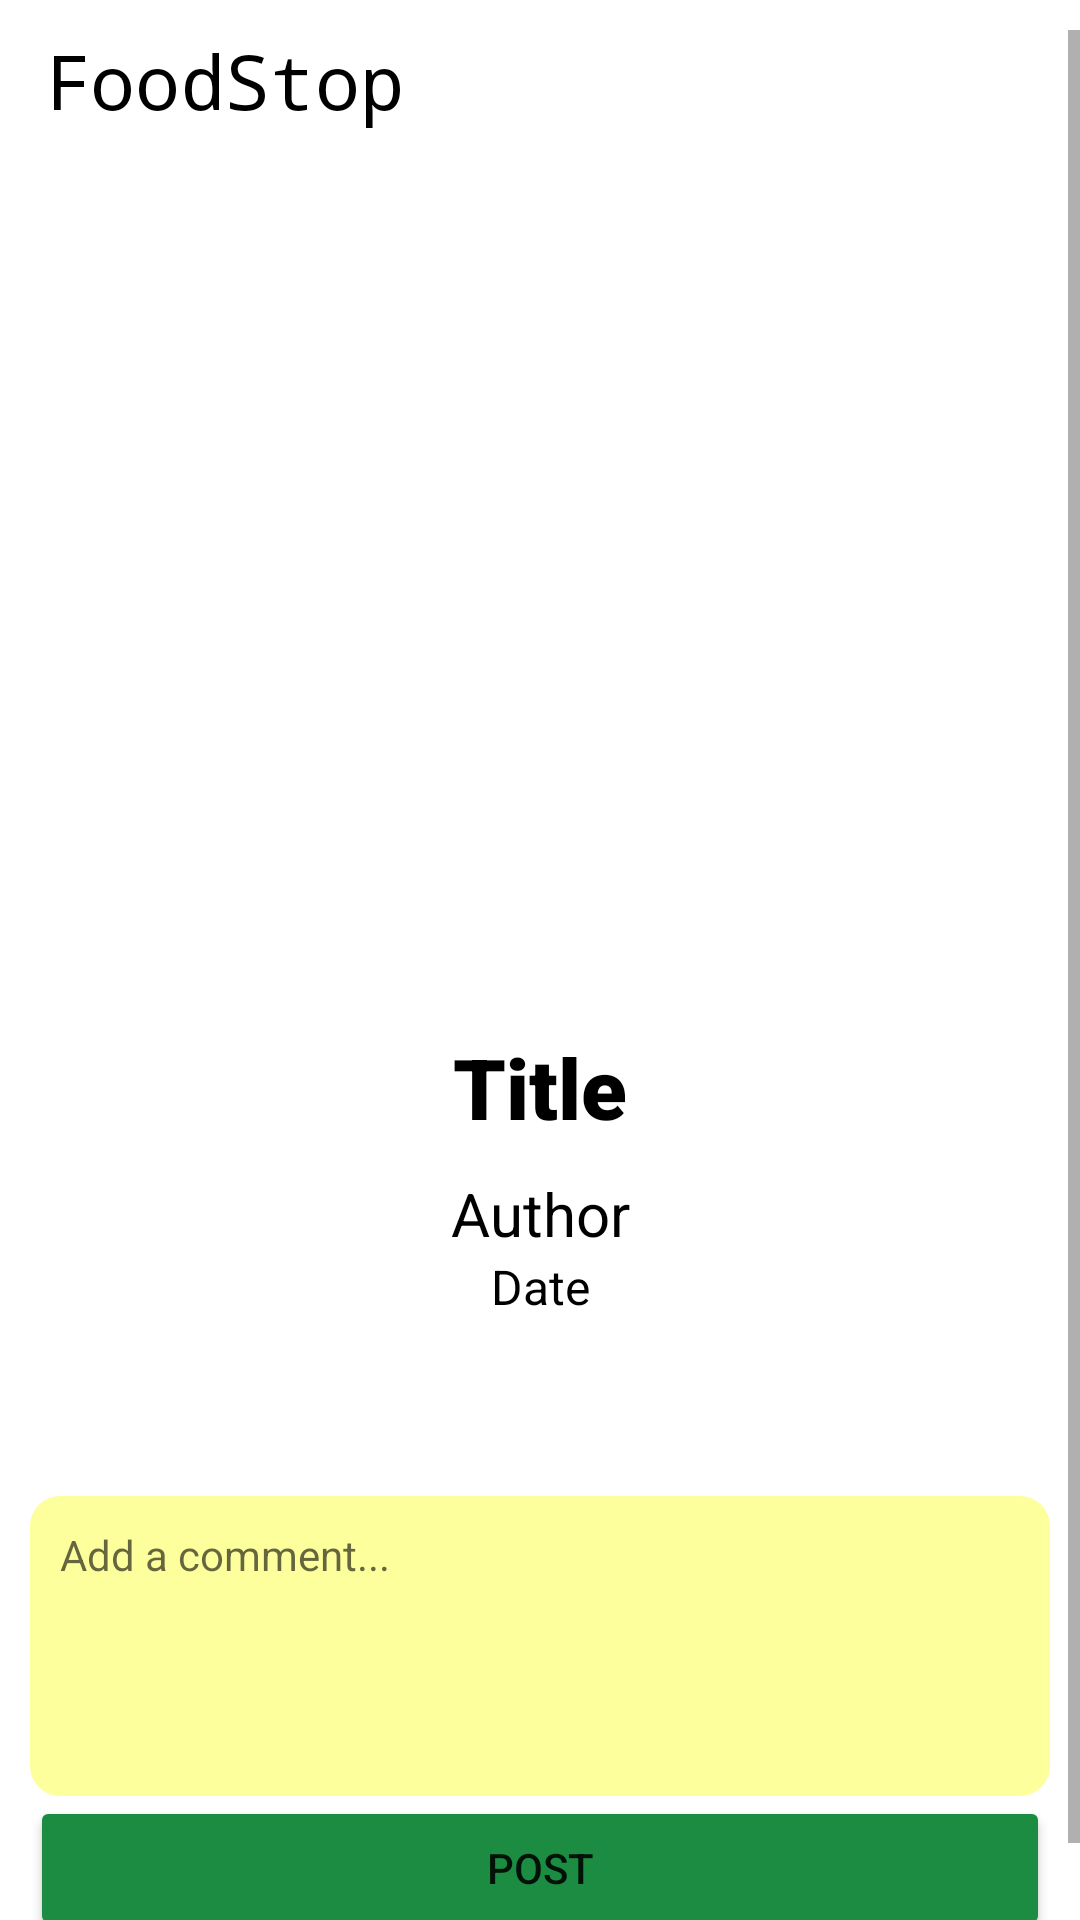

The Android layout XML behind this screen, and the referenced resources:
<!-- AndroidManifest.xml: application theme Theme.FoodStop -->
<!-- res/layout/post_layout.xml -->
<?xml version="1.0" encoding="utf-8"?>
<androidx.constraintlayout.widget.ConstraintLayout xmlns:android="http://schemas.android.com/apk/res/android"
    xmlns:app="http://schemas.android.com/apk/res-auto"
    xmlns:tools="http://schemas.android.com/tools"
    android:layout_width="match_parent"
    android:layout_height="match_parent"
    android:paddingTop="10dp">

    <ScrollView
        android:layout_width="match_parent"
        android:layout_height="match_parent">

        <LinearLayout
            android:layout_width="match_parent"
            android:layout_height="wrap_content"
            android:orientation="vertical">

            <androidx.constraintlayout.widget.ConstraintLayout
                android:layout_width="match_parent"
                android:layout_height="match_parent">
            <TextView
                android:id="@+id/appName"
                android:layout_width="wrap_content"
                android:layout_height="wrap_content"
                android:fontFamily="monospace"
                android:paddingStart="15dp"
                android:paddingEnd="15dp"
                android:paddingBottom="10dp"
                android:text="FoodStop"
                android:textColor="@color/black"
                android:textSize="25dp"
                app:layout_constraintStart_toStartOf="parent"
                app:layout_constraintTop_toTopOf="parent"/>

            <ImageButton
                android:id="@+id/btn_user"
                android:layout_width="wrap_content"
                android:layout_height="wrap_content"
                android:background="@android:color/transparent"
                android:scaleType="centerInside"
                android:paddingStart="15dp"
                android:paddingEnd="15dp"
                android:paddingBottom="5dp"
                app:layout_constraintBottom_toTopOf="@+id/postIv"
                app:layout_constraintEnd_toEndOf="parent"
                app:layout_constraintTop_toTopOf="parent"
                app:srcCompat="@drawable/userimg" />

                <ImageView
                    android:id="@+id/postIv"
                    android:layout_width="match_parent"
                    android:layout_height="280dp"
                    android:scaleType="centerCrop"
                    app:layout_constraintTop_toBottomOf="@+id/appName"/>

            </androidx.constraintlayout.widget.ConstraintLayout>

            <TextView
                android:id="@+id/titleTv"
                android:layout_width="match_parent"
                android:layout_height="wrap_content"
                android:fontFamily="sans-serif-black"
                android:paddingTop="10dp"
                android:text="Title"
                android:textAlignment="center"
                android:textColor="@color/black"
                android:textSize="28dp"
                android:textStyle="bold" />

            <LinearLayout
                android:id="@+id/linearLayout2"
                android:layout_width="match_parent"
                android:layout_height="match_parent"
                android:orientation="vertical">

                <TextView
                    android:id="@+id/userTv"
                    android:layout_width="match_parent"
                    android:layout_height="wrap_content"
                    android:paddingTop="10dp"
                    android:text="Author"
                    android:gravity="center"
                    android:textColor="@color/black"
                    android:textSize="20dp" />

                <TextView
                    android:id="@+id/datePostTv"
                    android:layout_width="match_parent"
                    android:layout_height="wrap_content"
                    android:text="Date"
                    android:gravity="center"
                    android:textColor="@color/black"
                    android:textSize="16dp" />
            </LinearLayout>

            <TextView
                android:id="@+id/bodyTv"
                android:layout_width="match_parent"
                android:layout_height="match_parent"
                android:paddingLeft="20dp"
                android:paddingTop="20dp"
                android:paddingRight="20dp"
                android:paddingBottom="20dp"
                android:textColor="@color/black" />

            <LinearLayout
                android:layout_width="match_parent"
                android:layout_height="match_parent"
                android:orientation="vertical">

                <EditText
                    android:id="@+id/commentBox"
                    android:layout_width="match_parent"
                    android:layout_height="100dp"
                    android:layout_marginLeft="10dp"
                    android:layout_marginRight="10dp"
                    android:background="@drawable/shape_border_comment"
                    android:textSize="14dp"
                    android:gravity="top"
                    android:padding="10dp"
                    android:hint="Add a comment..."
                    android:focusable="true"
                    android:focusableInTouchMode="true" />

                <Button
                    android:id="@+id/sendBtn"
                    android:layout_width="match_parent"
                    android:layout_height="match_parent"
                    android:layout_marginLeft="10dp"
                    android:layout_marginRight="10dp"
                    android:backgroundTint="#1B8C41"
                    android:text="POST"
                    android:textSize="14dp" />

                <androidx.recyclerview.widget.RecyclerView
                    android:id="@+id/commentsRv"
                    android:layout_width="match_parent"
                    android:layout_height="match_parent"
                    android:paddingTop="10dp"
                    android:paddingBottom="10dp">

                </androidx.recyclerview.widget.RecyclerView>
            </LinearLayout>

        </LinearLayout>
    </ScrollView>

</androidx.constraintlayout.widget.ConstraintLayout>
<!-- resources referenced by this layout -->
<resources>
  <color name="black">#FF000000</color>
  <!-- drawable shape_border_comment (drawable) -->
  <?xml version="1.0" encoding="utf-8"?>
  <shape xmlns:android="http://schemas.android.com/apk/res/android"
      android:shape="rectangle"
      >
      <solid android:color="#FCFF9B">
  
      </solid>
      <corners android:radius="10dp"/>
  </shape>
  <style name="Theme.FoodStop" parent="Theme.MaterialComponents.DayNight.DarkActionBar">
          
          <item name="colorPrimary">@color/purple_500</item>
          <item name="colorPrimaryVariant">@color/purple_700</item>
          <item name="colorOnPrimary">@color/white</item>
          
          <item name="colorSecondary">@color/teal_200</item>
          <item name="colorSecondaryVariant">@color/teal_700</item>
          <item name="colorOnSecondary">@color/black</item>
          
          <item name="android:statusBarColor">?attr/colorPrimaryVariant</item>
          
      </style>
  <color name="purple_500">#ffd700</color>
  <color name="purple_700">#ffd700</color>
  <color name="white">#FFFFFFFF</color>
  <color name="teal_200">#FF03DAC5</color>
  <color name="teal_700">#FF018786</color>
</resources>
